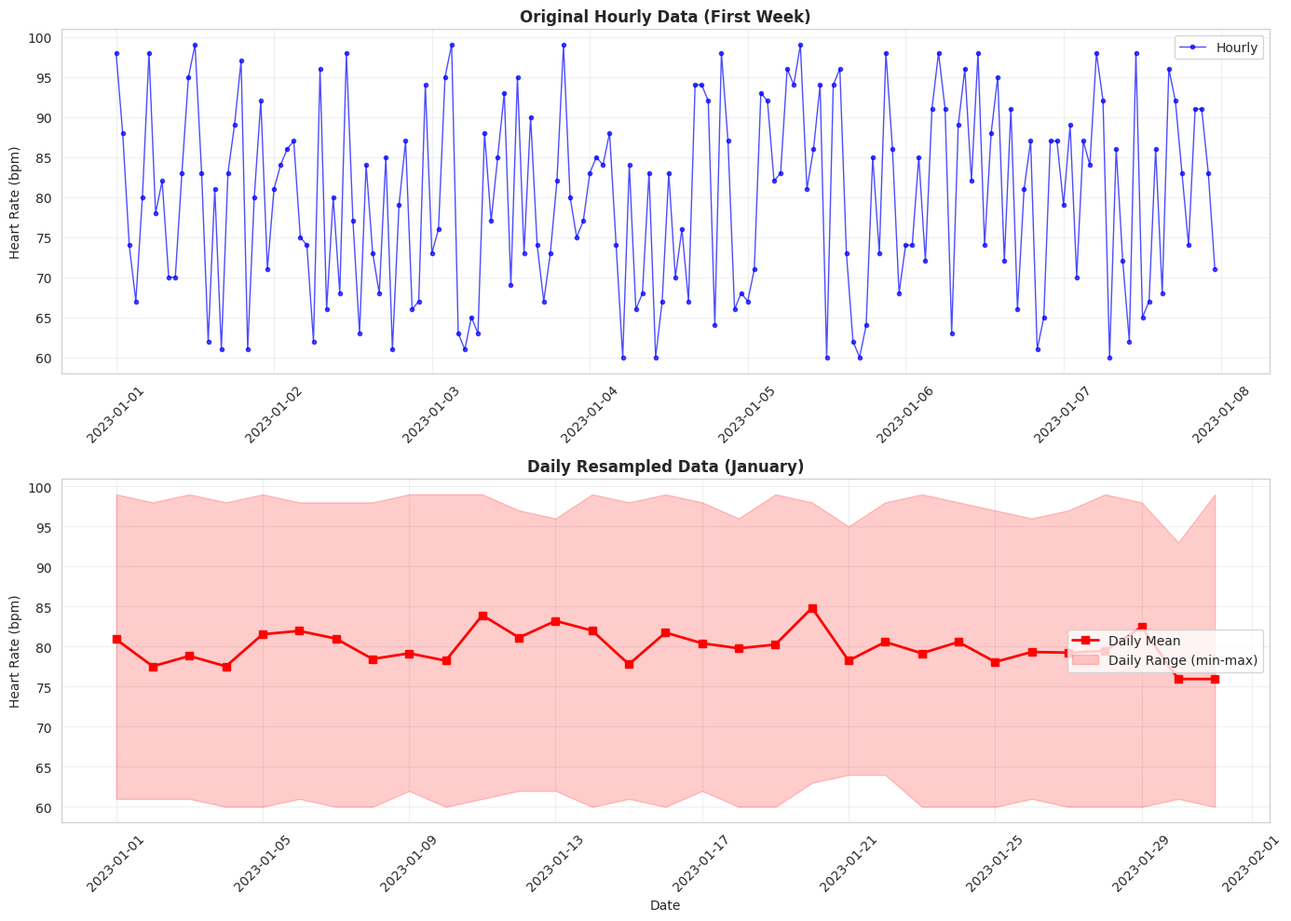
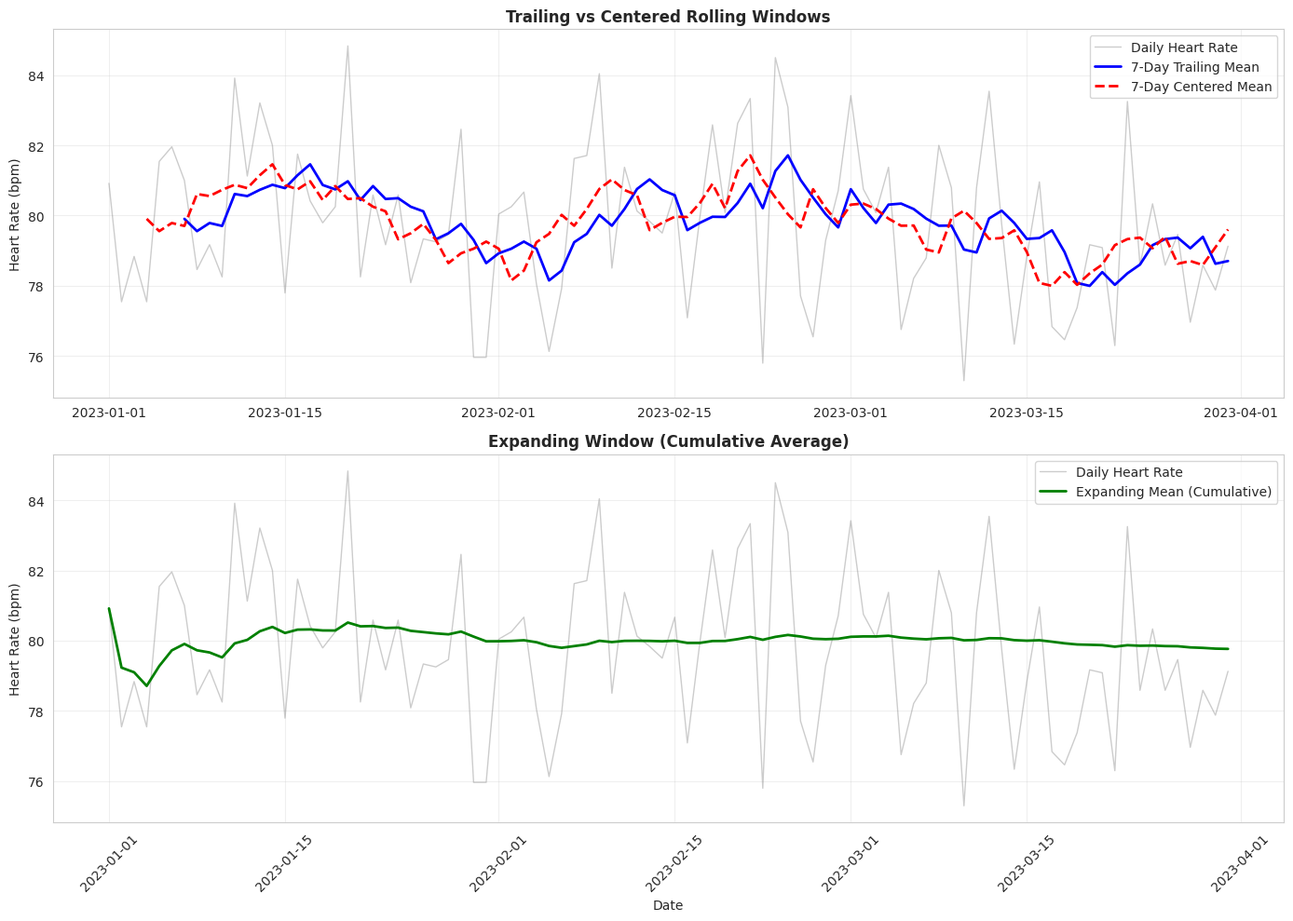
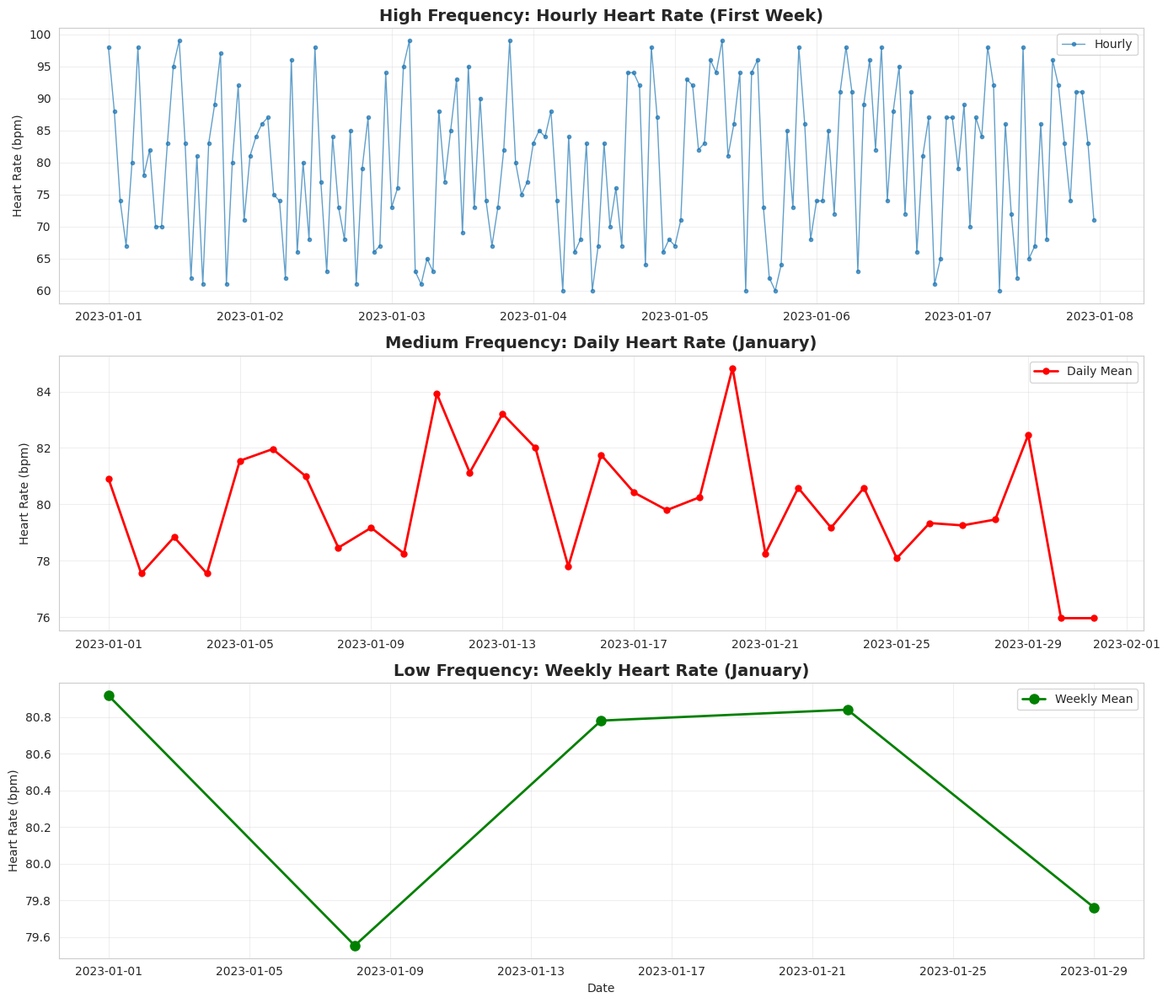
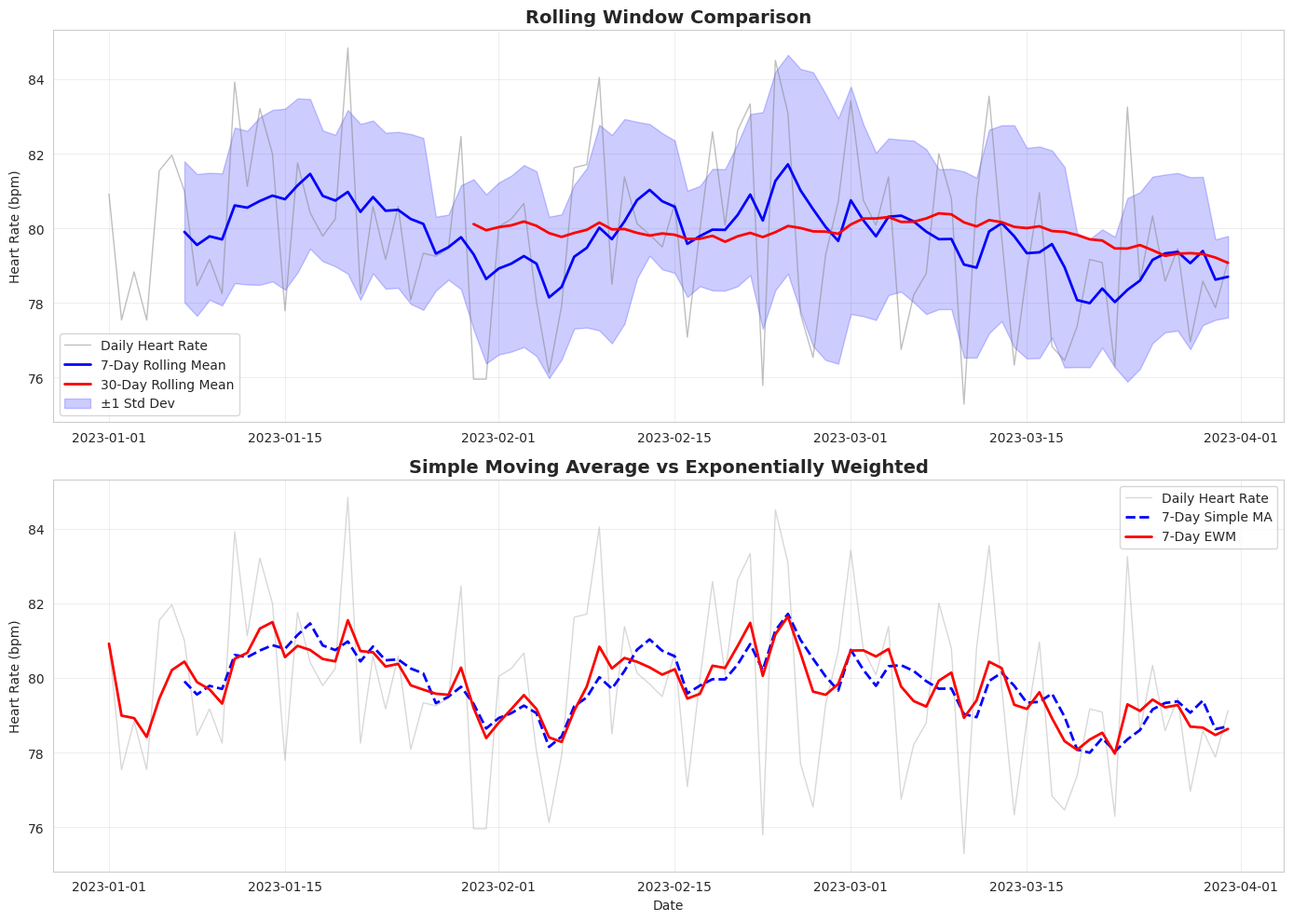
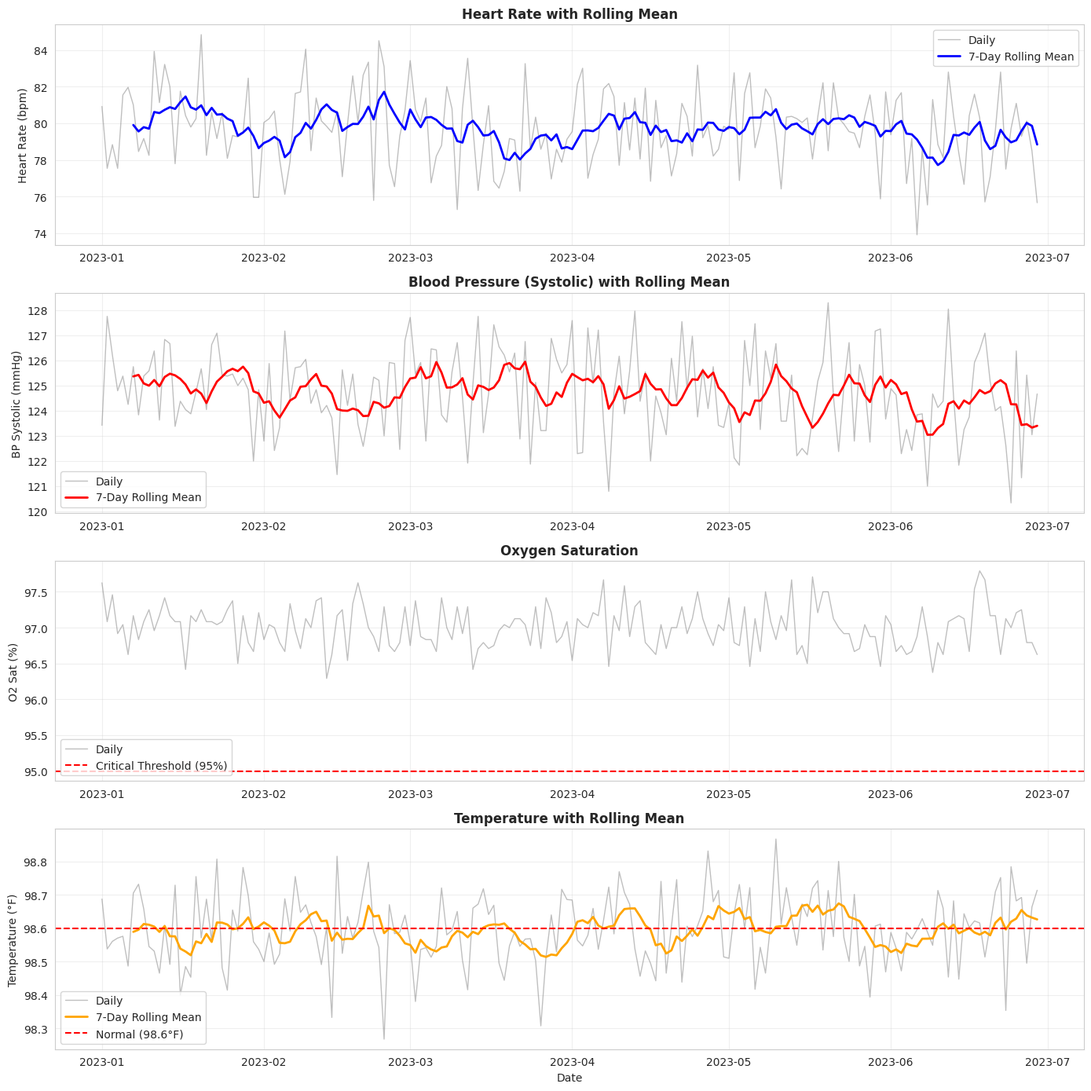

The matplotlib source for these figures, in order:
import pandas as pd
import numpy as np
import matplotlib.pyplot as plt
import seaborn as sns
from datetime import datetime, timedelta

# Set random seed for reproducibility
np.random.seed(42)

# Set plotting style
sns.set_style('whitegrid')
plt.rcParams['figure.figsize'] = (14, 8)

# Simulate hourly ICU patient monitoring data (6 months)
print("=== ICU Patient Monitoring Data ===\n")

# Create hourly dates for 6 months
hourly_dates = pd.date_range('2023-01-01', periods=24*30*6, freq='h')

# Generate realistic ICU monitoring data
np.random.seed(42)
icu_data = pd.DataFrame({
    'heart_rate': np.random.randint(60, 100, len(hourly_dates)),
    'blood_pressure_systolic': np.random.randint(110, 140, len(hourly_dates)),
    'blood_pressure_diastolic': np.random.randint(70, 90, len(hourly_dates)),
    'oxygen_saturation': np.random.randint(95, 100, len(hourly_dates)),
    'temperature': np.random.normal(98.6, 0.5, len(hourly_dates))
}, index=hourly_dates)

print(f"ICU data shape: {icu_data.shape}")
print(f"Date range: {icu_data.index.min()} to {icu_data.index.max()}")
print(f"\nSample data:")
print(icu_data.head())
print(f"\nData summary:")
print(icu_data.describe())

# Resample hourly data to daily (aggregate to daily summaries)
print("=== Resampling: Hourly to Daily ===\n")

# Daily resampling with different aggregations
daily_icu = pd.DataFrame({
    'heart_rate_mean': icu_data['heart_rate'].resample('D').mean(),
    'heart_rate_max': icu_data['heart_rate'].resample('D').max(),
    'heart_rate_min': icu_data['heart_rate'].resample('D').min(),
    'blood_pressure_systolic_mean': icu_data['blood_pressure_systolic'].resample('D').mean(),
    'oxygen_saturation_mean': icu_data['oxygen_saturation'].resample('D').mean(),
    'temperature_mean': icu_data['temperature'].resample('D').mean(),
    'observation_count': icu_data['heart_rate'].resample('D').count()  # Count of hourly readings
})

print(f"Daily resampled shape: {daily_icu.shape}")
print(f"Original hourly shape: {icu_data.shape}")
print(f"Reduction: {icu_data.shape[0] / daily_icu.shape[0]:.1f}x fewer rows")
print(f"\nDaily summary:")
print(daily_icu.head())

# Visualize resampling effect: hourly vs daily
fig, axes = plt.subplots(2, 1, figsize=(14, 10))

# Sample of hourly data (first week)
hourly_sample = icu_data['heart_rate']['2023-01-01':'2023-01-07']
axes[0].plot(hourly_sample.index, hourly_sample.values, 
             marker='o', markersize=3, alpha=0.7, linewidth=1, color='blue', label='Hourly')
axes[0].set_title('Original Hourly Data (First Week)', fontsize=12, fontweight='bold')
axes[0].set_ylabel('Heart Rate (bpm)')
axes[0].legend()
axes[0].grid(True, alpha=0.3)
axes[0].tick_params(axis='x', rotation=45)

# Daily resampled (first month)
daily_sample = daily_icu.loc['2023-01-01':'2023-01-31']
axes[1].plot(daily_sample.index, daily_sample['heart_rate_mean'], 
             marker='s', markersize=6, linewidth=2, color='red', label='Daily Mean')
axes[1].fill_between(daily_sample.index,
                     daily_sample['heart_rate_min'],
                     daily_sample['heart_rate_max'],
                     alpha=0.2, color='red', label='Daily Range (min-max)')
axes[1].set_title('Daily Resampled Data (January)', fontsize=12, fontweight='bold')
axes[1].set_xlabel('Date')
axes[1].set_ylabel('Heart Rate (bpm)')
axes[1].legend()
axes[1].grid(True, alpha=0.3)
axes[1].tick_params(axis='x', rotation=45)

plt.tight_layout()
plt.show()

# Resample with multiple aggregations (like groupby from Lecture 08)
print("=== Resampling with Multiple Aggregations ===\n")

# Resample to weekly with multiple statistics
weekly_stats = icu_data.resample('W').agg({
    'heart_rate': ['mean', 'std', 'min', 'max'],
    'blood_pressure_systolic': ['mean', 'std'],
    'oxygen_saturation': ['mean', 'min'],
    'temperature': ['mean', 'std']
})

print(f"Weekly stats shape: {weekly_stats.shape}")
print(f"\nWeekly statistics:")
print(weekly_stats.head())

# Resample to monthly
monthly_stats = icu_data.resample('ME').agg({
    'heart_rate': 'mean',
    'blood_pressure_systolic': 'mean',
    'oxygen_saturation': 'mean',
    'temperature': 'mean'
})

print(f"\nMonthly averages:")
print(monthly_stats.head())

# Demonstrate handling missing data (upsampling)
print("=== Handling Missing Data in Resampling ===\n")

# Create daily summary (some days missing)
daily_summary = icu_data['heart_rate'].resample('D').mean()

# Upsample to hourly (creates missing values)
hourly_upsampled = daily_summary.resample('h').asfreq()
print(f"Upsampled data - missing values: {hourly_upsampled.isna().sum()}")
print(f"Missing percentage: {hourly_upsampled.isna().sum() / len(hourly_upsampled) * 100:.1f}%")

# Forward fill missing values
hourly_filled = daily_summary.resample('h').ffill()
print(f"\nAfter forward fill - missing values: {hourly_filled.isna().sum()}")

# Interpolate missing values
hourly_interpolated = daily_summary.resample('h').interpolate()
print(f"After interpolation - missing values: {hourly_interpolated.isna().sum()}")

# Apply rolling windows to ICU data
print("=== Rolling Window Operations ===\n")

# Calculate rolling statistics for heart rate
daily_heart_rate = pd.DataFrame({
    'heart_rate': icu_data['heart_rate'].resample('D').mean()
})

# 7-day rolling window (1 week)
daily_heart_rate['rolling_7d_mean'] = daily_heart_rate['heart_rate'].rolling(window=7).mean()
daily_heart_rate['rolling_7d_std'] = daily_heart_rate['heart_rate'].rolling(window=7).std()
daily_heart_rate['rolling_7d_min'] = daily_heart_rate['heart_rate'].rolling(window=7).min()
daily_heart_rate['rolling_7d_max'] = daily_heart_rate['heart_rate'].rolling(window=7).max()

# 30-day rolling window (1 month)
daily_heart_rate['rolling_30d_mean'] = daily_heart_rate['heart_rate'].rolling(window=30).mean()

print("Daily heart rate with rolling statistics:")
print(daily_heart_rate.head(10))
print(f"\nRolling statistics summary:")
print(daily_heart_rate[['rolling_7d_mean', 'rolling_30d_mean']].describe())

# Advanced rolling operations
print("=== Advanced Rolling Operations ===\n")

# Centered rolling window (looks both forward and backward)
daily_heart_rate['rolling_7d_centered'] = daily_heart_rate['heart_rate'].rolling(
    window=7, center=True
).mean()

# Expanding window (from start to current)
daily_heart_rate['expanding_mean'] = daily_heart_rate['heart_rate'].expanding().mean()

# Rolling with minimum periods (starts calculating earlier)
daily_heart_rate['rolling_7d_min_periods'] = daily_heart_rate['heart_rate'].rolling(
    window=7, min_periods=3
).mean()

print("Advanced rolling operations:")
print(daily_heart_rate[['heart_rate', 'rolling_7d_centered', 'expanding_mean']].head(10))

# Visualize advanced rolling operations
fig, axes = plt.subplots(2, 1, figsize=(14, 10))

# Sample data for visualization
sample_period = daily_heart_rate['2023-01-01':'2023-03-31']

# Centered vs trailing window
axes[0].plot(sample_period.index, sample_period['heart_rate'], 
             alpha=0.4, linewidth=1, label='Daily Heart Rate', color='gray')
axes[0].plot(sample_period.index, sample_period['rolling_7d_mean'], 
             linewidth=2, label='7-Day Trailing Mean', color='blue')
axes[0].plot(sample_period.index, sample_period['rolling_7d_centered'], 
             linewidth=2, label='7-Day Centered Mean', color='red', linestyle='--')
axes[0].set_title('Trailing vs Centered Rolling Windows', fontsize=12, fontweight='bold')
axes[0].set_ylabel('Heart Rate (bpm)')
axes[0].legend()
axes[0].grid(True, alpha=0.3)

# Expanding window
axes[1].plot(sample_period.index, sample_period['heart_rate'], 
             alpha=0.4, linewidth=1, label='Daily Heart Rate', color='gray')
axes[1].plot(sample_period.index, sample_period['expanding_mean'], 
             linewidth=2, label='Expanding Mean (Cumulative)', color='green')
axes[1].set_title('Expanding Window (Cumulative Average)', fontsize=12, fontweight='bold')
axes[1].set_xlabel('Date')
axes[1].set_ylabel('Heart Rate (bpm)')
axes[1].legend()
axes[1].grid(True, alpha=0.3)
axes[1].tick_params(axis='x', rotation=45)

plt.tight_layout()
plt.show()

# Exponentially weighted moving average (more responsive to recent changes)
print("=== Exponentially Weighted Moving Average ===\n")

# Calculate EWM with different spans
daily_heart_rate['ewm_span_7'] = daily_heart_rate['heart_rate'].ewm(span=7).mean()
daily_heart_rate['ewm_span_30'] = daily_heart_rate['heart_rate'].ewm(span=30).mean()

# Compare with simple moving average
print("Comparison: Simple MA vs EWM")
print(daily_heart_rate[['heart_rate', 'rolling_7d_mean', 'ewm_span_7']].head(10))

# EWM with different parameters
daily_heart_rate['ewm_alpha_0.3'] = daily_heart_rate['heart_rate'].ewm(alpha=0.3).mean()
daily_heart_rate['ewm_halflife_7'] = daily_heart_rate['heart_rate'].ewm(halflife=7).mean()

print(f"\nEWM comparison:")
print(daily_heart_rate[['ewm_span_7', 'ewm_alpha_0.3', 'ewm_halflife_7']].head(10))

# Visualize resampling effects
fig, axes = plt.subplots(3, 1, figsize=(14, 12))

# Original hourly data (sample of first week)
hourly_sample = icu_data['heart_rate']['2023-01-01':'2023-01-07']
axes[0].plot(hourly_sample.index, hourly_sample.values, 
             marker='o', markersize=3, alpha=0.7, linewidth=1, label='Hourly')
axes[0].set_title('High Frequency: Hourly Heart Rate (First Week)', fontsize=14, fontweight='bold')
axes[0].set_ylabel('Heart Rate (bpm)')
axes[0].legend()
axes[0].grid(True, alpha=0.3)

# Daily resampled
daily_sample = daily_heart_rate['2023-01-01':'2023-01-31']
axes[1].plot(daily_sample.index, daily_sample['heart_rate'], 
             marker='o', markersize=5, linewidth=2, label='Daily Mean', color='red')
axes[1].set_title('Medium Frequency: Daily Heart Rate (January)', fontsize=14, fontweight='bold')
axes[1].set_ylabel('Heart Rate (bpm)')
axes[1].legend()
axes[1].grid(True, alpha=0.3)

# Weekly resampled
weekly_sample = daily_heart_rate['heart_rate'].resample('W').mean()['2023-01-01':'2023-01-31']
axes[2].plot(weekly_sample.index, weekly_sample.values, 
             marker='o', markersize=8, linewidth=2, label='Weekly Mean', color='green')
axes[2].set_title('Low Frequency: Weekly Heart Rate (January)', fontsize=14, fontweight='bold')
axes[2].set_xlabel('Date')
axes[2].set_ylabel('Heart Rate (bpm)')
axes[2].legend()
axes[2].grid(True, alpha=0.3)

plt.tight_layout()
plt.show()

# Visualize rolling window effects
fig, axes = plt.subplots(2, 1, figsize=(14, 10))

# Rolling mean comparison
sample_data = daily_heart_rate['2023-01-01':'2023-03-31']
axes[0].plot(sample_data.index, sample_data['heart_rate'], 
             alpha=0.5, linewidth=1, label='Daily Heart Rate', color='gray')
axes[0].plot(sample_data.index, sample_data['rolling_7d_mean'], 
             linewidth=2, label='7-Day Rolling Mean', color='blue')
axes[0].plot(sample_data.index, sample_data['rolling_30d_mean'], 
             linewidth=2, label='30-Day Rolling Mean', color='red')
axes[0].fill_between(sample_data.index,
                     sample_data['rolling_7d_mean'] - sample_data['rolling_7d_std'],
                     sample_data['rolling_7d_mean'] + sample_data['rolling_7d_std'],
                     alpha=0.2, color='blue', label='±1 Std Dev')
axes[0].set_title('Rolling Window Comparison', fontsize=14, fontweight='bold')
axes[0].set_ylabel('Heart Rate (bpm)')
axes[0].legend()
axes[0].grid(True, alpha=0.3)

# EWM vs Simple MA
axes[1].plot(sample_data.index, sample_data['heart_rate'], 
             alpha=0.3, linewidth=1, label='Daily Heart Rate', color='gray')
axes[1].plot(sample_data.index, sample_data['rolling_7d_mean'], 
             linewidth=2, label='7-Day Simple MA', color='blue', linestyle='--')
axes[1].plot(sample_data.index, sample_data['ewm_span_7'], 
             linewidth=2, label='7-Day EWM', color='red')
axes[1].set_title('Simple Moving Average vs Exponentially Weighted', fontsize=14, fontweight='bold')
axes[1].set_xlabel('Date')
axes[1].set_ylabel('Heart Rate (bpm)')
axes[1].legend()
axes[1].grid(True, alpha=0.3)

plt.tight_layout()
plt.show()

# Analyze multiple variables with rolling windows
print("=== Multi-Variable Rolling Analysis ===\n")

# Create daily summary for all variables
daily_summary = icu_data.resample('D').agg({
    'heart_rate': 'mean',
    'blood_pressure_systolic': 'mean',
    'oxygen_saturation': 'mean',
    'temperature': 'mean'
})

# Calculate rolling correlations (7-day window)
rolling_corr = daily_summary['heart_rate'].rolling(window=7).corr(
    daily_summary['blood_pressure_systolic']
)

print("Rolling correlation (7-day window) between heart rate and blood pressure:")
print(rolling_corr.head(10))

# Multiple rolling statistics
daily_summary['hr_rolling_mean'] = daily_summary['heart_rate'].rolling(window=7).mean()
daily_summary['bp_rolling_mean'] = daily_summary['blood_pressure_systolic'].rolling(window=7).mean()
daily_summary['temp_rolling_mean'] = daily_summary['temperature'].rolling(window=7).mean()

print(f"\nDaily summary with rolling statistics:")
print(daily_summary.head(10))

# Create comprehensive multi-variable visualization
fig, axes = plt.subplots(4, 1, figsize=(14, 14))

# Heart rate
axes[0].plot(daily_summary.index, daily_summary['heart_rate'], 
             alpha=0.5, linewidth=1, label='Daily', color='gray')
axes[0].plot(daily_summary.index, daily_summary['hr_rolling_mean'], 
             linewidth=2, label='7-Day Rolling Mean', color='blue')
axes[0].set_title('Heart Rate with Rolling Mean', fontsize=12, fontweight='bold')
axes[0].set_ylabel('Heart Rate (bpm)')
axes[0].legend()
axes[0].grid(True, alpha=0.3)

# Blood pressure
axes[1].plot(daily_summary.index, daily_summary['blood_pressure_systolic'], 
             alpha=0.5, linewidth=1, label='Daily', color='gray')
axes[1].plot(daily_summary.index, daily_summary['bp_rolling_mean'], 
             linewidth=2, label='7-Day Rolling Mean', color='red')
axes[1].set_title('Blood Pressure (Systolic) with Rolling Mean', fontsize=12, fontweight='bold')
axes[1].set_ylabel('BP Systolic (mmHg)')
axes[1].legend()
axes[1].grid(True, alpha=0.3)

# Oxygen saturation
axes[2].plot(daily_summary.index, daily_summary['oxygen_saturation'], 
             alpha=0.5, linewidth=1, label='Daily', color='gray')
axes[2].axhline(y=95, color='red', linestyle='--', label='Critical Threshold (95%)')
axes[2].set_title('Oxygen Saturation', fontsize=12, fontweight='bold')
axes[2].set_ylabel('O2 Sat (%)')
axes[2].legend()
axes[2].grid(True, alpha=0.3)

# Temperature
axes[3].plot(daily_summary.index, daily_summary['temperature'], 
             alpha=0.5, linewidth=1, label='Daily', color='gray')
axes[3].plot(daily_summary.index, daily_summary['temp_rolling_mean'], 
             linewidth=2, label='7-Day Rolling Mean', color='orange')
axes[3].axhline(y=98.6, color='red', linestyle='--', label='Normal (98.6°F)')
axes[3].set_title('Temperature with Rolling Mean', fontsize=12, fontweight='bold')
axes[3].set_xlabel('Date')
axes[3].set_ylabel('Temperature (°F)')
axes[3].legend()
axes[3].grid(True, alpha=0.3)

plt.tight_layout()
plt.show()
